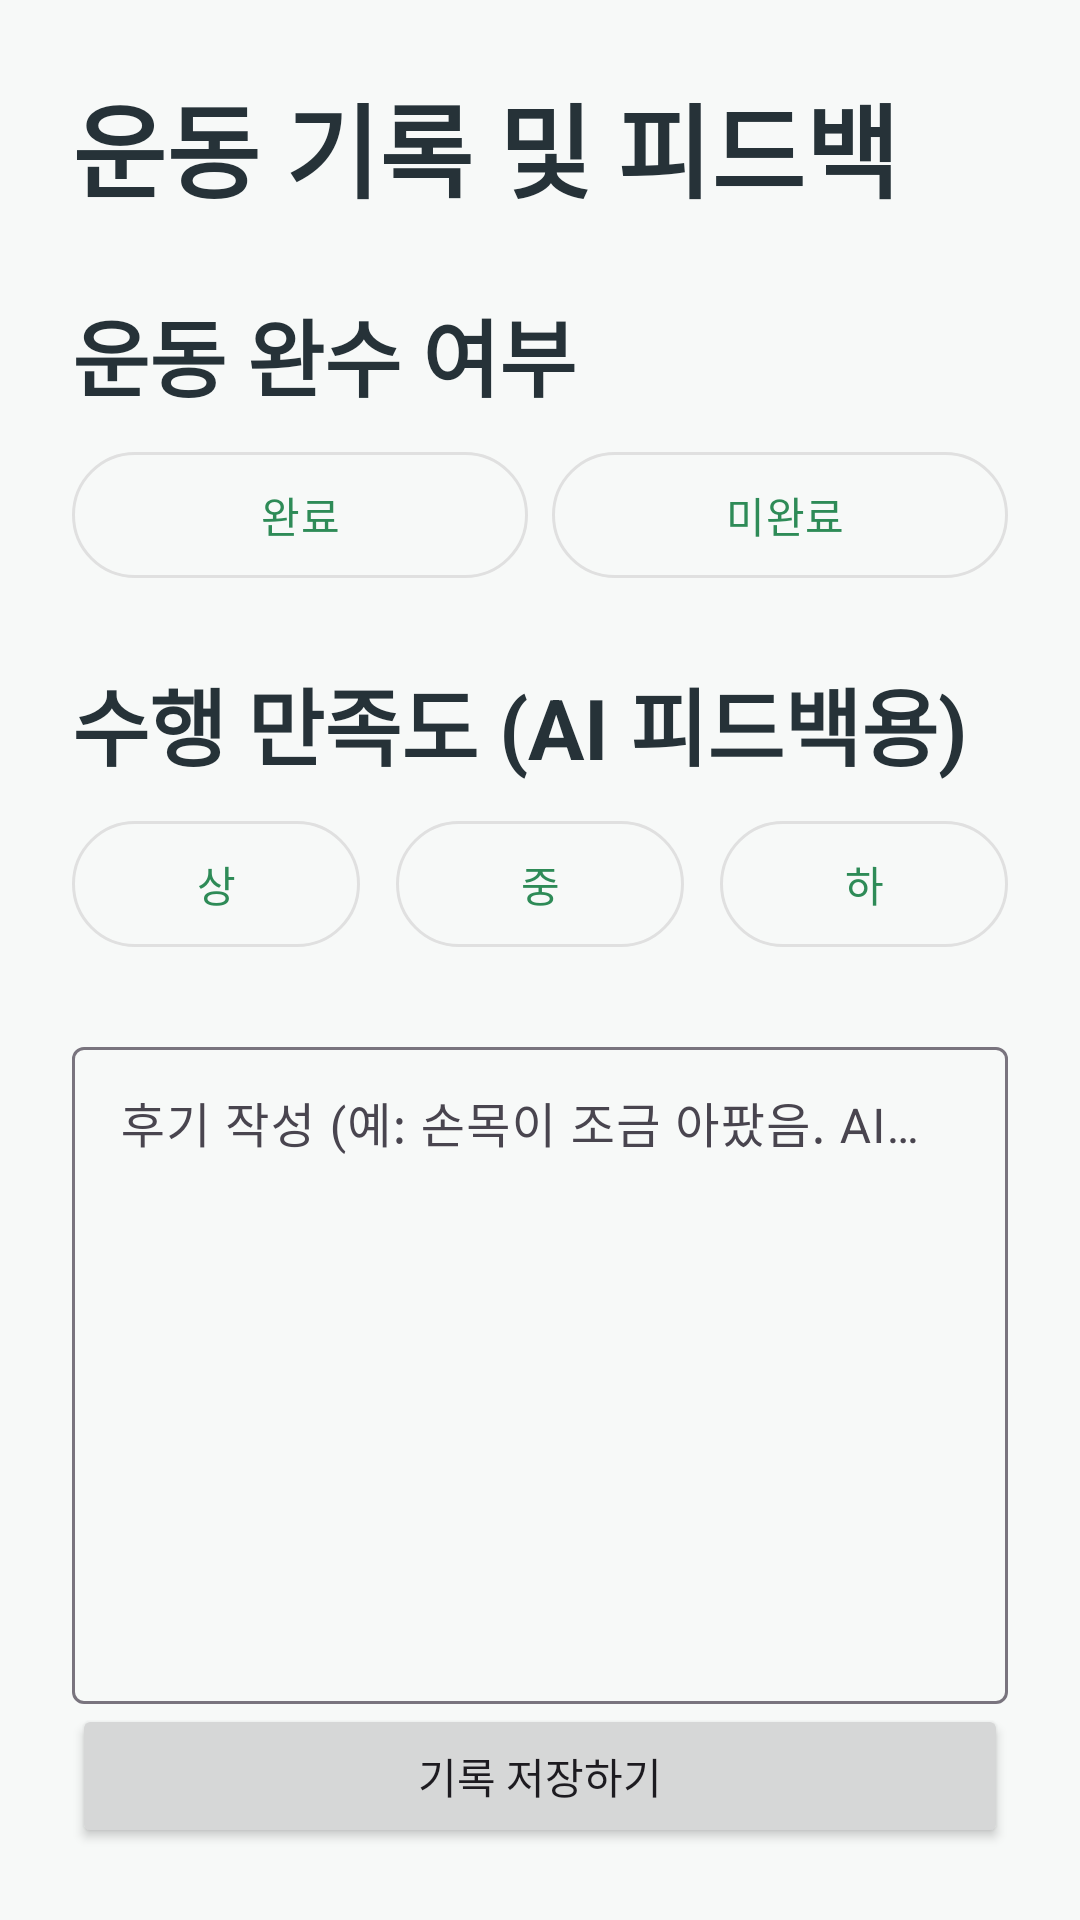

Layout XML and referenced resources for this Android screen:
<!-- AndroidManifest.xml: application theme Theme.AndroidProject -->
<!-- res/layout/fragment_exercise_feedback.xml -->
<?xml version="1.0" encoding="utf-8"?>
<androidx.constraintlayout.widget.ConstraintLayout xmlns:android="http://schemas.android.com/apk/res/android"
    xmlns:app="http://schemas.android.com/apk/res-auto"
    xmlns:tools="http://schemas.android.com/tools"
    android:layout_width="match_parent"
    android:layout_height="match_parent"
    android:padding="24dp"
    tools:context=".presentation.detail.ExerciseFeedbackFragment">

    <TextView
        android:id="@+id/feedbackTitleTextView"
        android:layout_width="0dp"
        android:layout_height="wrap_content"
        android:text="운동 기록 및 피드백"
        android:textAppearance="@style/TextAppearance.App.HeadlineMedium"
        app:layout_constraintEnd_toEndOf="parent"
        app:layout_constraintStart_toStartOf="parent"
        app:layout_constraintTop_toTopOf="parent" />

    <TextView
        android:id="@+id/completionTitleTextView"
        android:layout_width="wrap_content"
        android:layout_height="wrap_content"
        android:layout_marginTop="24dp"
        android:text="운동 완수 여부"
        android:textAppearance="@style/TextAppearance.App.TitleLarge"
        app:layout_constraintStart_toStartOf="parent"
        app:layout_constraintTop_toBottomOf="@id/feedbackTitleTextView" />

    <LinearLayout
        android:id="@+id/completionButtonContainer"
        android:layout_width="0dp"
        android:layout_height="wrap_content"
        android:layout_marginTop="8dp"
        android:orientation="horizontal"
        app:layout_constraintEnd_toEndOf="parent"
        app:layout_constraintStart_toStartOf="parent"
        app:layout_constraintTop_toBottomOf="@id/completionTitleTextView">

        <com.google.android.material.button.MaterialButton
            android:id="@+id/completedYesButton"
            style="@style/Widget.Material3.Button.OutlinedButton"
            android:layout_width="0dp"
            android:layout_height="50dp"
            android:layout_weight="1"
            android:layout_marginEnd="8dp"
            android:text=" 완료 "
            app:cornerRadius="100dp"
            app:strokeColor="@color/divider"
            app:strokeWidth="1dp" />

        <com.google.android.material.button.MaterialButton
            android:id="@+id/completedNoButton"
            style="@style/Widget.Material3.Button.OutlinedButton"
            android:layout_width="0dp"
            android:layout_height="50dp"
            android:layout_weight="1"
            android:text=" 미완료"
            app:cornerRadius="100dp"
            app:strokeColor="@color/divider"
            app:strokeWidth="1dp" />
    </LinearLayout>

    <TextView
        android:id="@+id/ratingTitleTextView"
        android:layout_width="wrap_content"
        android:layout_height="wrap_content"
        android:layout_marginTop="24dp"
        android:text="수행 만족도 (AI 피드백용)"
        android:textAppearance="@style/TextAppearance.App.TitleLarge"
        app:layout_constraintStart_toStartOf="parent"
        app:layout_constraintTop_toBottomOf="@id/completionButtonContainer" /> <LinearLayout
    android:id="@+id/ratingButtonContainer"
    android:layout_width="0dp"
    android:layout_height="wrap_content"
    android:layout_marginTop="8dp"
    android:orientation="horizontal"
    app:layout_constraintEnd_toEndOf="parent"
    app:layout_constraintStart_toStartOf="parent"
    app:layout_constraintTop_toBottomOf="@id/ratingTitleTextView">

    <com.google.android.material.button.MaterialButton
        android:id="@+id/ratingHighButton"
        style="@style/Widget.Material3.Button.OutlinedButton"
        android:layout_width="0dp"
        android:layout_height="50dp"
        android:layout_weight="1"
        android:layout_marginEnd="8dp"
        android:text="상"
        app:cornerRadius="100dp"
        app:strokeColor="@color/divider"
        app:strokeWidth="1dp" />

    <com.google.android.material.button.MaterialButton
        android:id="@+id/ratingMediumButton"
        style="@style/Widget.Material3.Button.OutlinedButton"
        android:layout_width="0dp"
        android:layout_height="50dp"
        android:layout_weight="1"
        android:layout_marginHorizontal="4dp"
        android:text="중"
        app:cornerRadius="100dp"
        app:strokeColor="@color/divider"
        app:strokeWidth="1dp" />

    <com.google.android.material.button.MaterialButton
        android:id="@+id/ratingLowButton"
        style="@style/Widget.Material3.Button.OutlinedButton"
        android:layout_width="0dp"
        android:layout_height="50dp"
        android:layout_weight="1"
        android:layout_marginStart="8dp"
        android:text="하"
        app:cornerRadius="100dp"
        app:strokeColor="@color/divider"
        app:strokeWidth="1dp" />

</LinearLayout>

    <com.google.android.material.textfield.TextInputLayout
        android:id="@+id/notesTextInputLayout"
        style="@style/Widget.Material3.TextInputLayout.OutlinedBox"
        android:layout_width="0dp"
        android:layout_height="0dp"
        android:layout_marginTop="24dp"
        android:hint="후기 작성 (예: 손목이 조금 아팠음. AI 피드백에 사용됨)"
        app:layout_constraintBottom_toTopOf="@id/saveButton"
        app:layout_constraintEnd_toEndOf="parent"
        app:layout_constraintStart_toStartOf="parent"
        app:layout_constraintTop_toBottomOf="@id/ratingButtonContainer"> <com.google.android.material.textfield.TextInputEditText
        android:id="@+id/notesEditText"
        android:layout_width="match_parent"
        android:layout_height="match_parent"
        android:gravity="top"
        android:inputType="textMultiLine" />
    </com.google.android.material.textfield.TextInputLayout>

    <Button
        android:id="@+id/saveButton"
        android:layout_width="0dp"
        android:layout_height="wrap_content"
        android:text="기록 저장하기"
        app:layout_constraintBottom_toBottomOf="parent"
        app:layout_constraintEnd_toEndOf="parent"
        app:layout_constraintStart_toStartOf="parent" />

</androidx.constraintlayout.widget.ConstraintLayout>
<!-- resources referenced by this layout -->
<resources>
  <color name="divider">#E0E0E0</color>
  <style name="TextAppearance.App.HeadlineMedium" parent="TextAppearance.Material3.HeadlineMedium">
          <item name="android:textSize">34sp</item>
          <item name="android:textStyle">bold</item>
          <item name="android:textColor">@color/textPrimary</item>
      </style>
  <style name="TextAppearance.App.TitleLarge" parent="TextAppearance.Material3.TitleLarge">
          <item name="android:textSize">28sp</item>
          <item name="android:textStyle">bold</item>
          <item name="android:textColor">@color/textPrimary</item>
          <item name="android:includeFontPadding">false</item>
      </style>
  <style name="Theme.AndroidProject" parent="Base.Theme.AndroidProject" />
  <color name="textPrimary">#263238</color>
  <style name="Base.Theme.AndroidProject" parent="Theme.Material3.DayNight.NoActionBar">
          <item name="colorPrimary">@color/primaryColor</item>
          <item name="colorOnPrimary">@color/onPrimary</item>
          <item name="colorSecondary">@color/secondaryColor</item>
          <item name="colorOnSecondary">@color/onSecondary</item>
  
          <item name="android:colorBackground">@color/backgroundColor</item>
          <item name="colorSurface">@color/surfaceColor</item>
  
          <item name="android:statusBarColor">@color/backgroundColor</item>
          <item name="android:windowLightStatusBar">true</item>
      </style>
  <color name="primaryColor">#2E8B57</color>
  <color name="onPrimary">#FFFFFF</color>
  <color name="secondaryColor">#81C784</color>
  <color name="onSecondary">#003300</color>
  <color name="backgroundColor">#F7F9F8</color>
  <color name="surfaceColor">#FFFFFF</color>
</resources>
